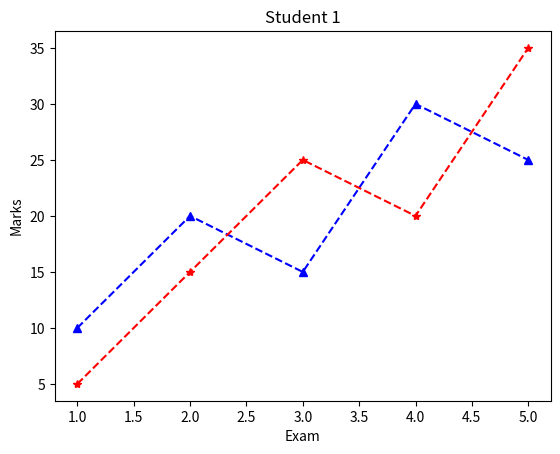
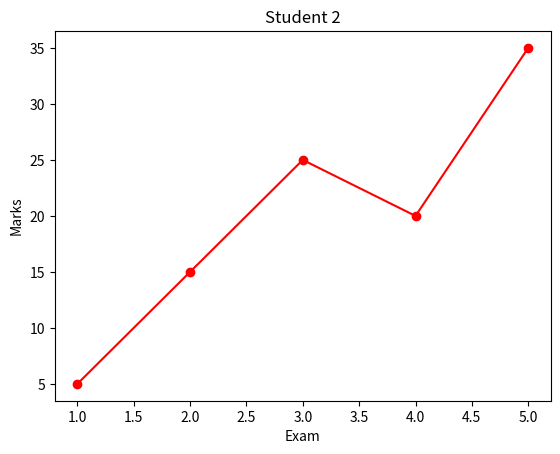

The script that saved these images, in order:
import matplotlib.pyplot as plt

x = [1, 2, 3, 4, 5]
y1 = [10, 20, 15, 30, 25]
y2 = [5, 15, 25, 20, 35]

# Figure 1
plt.figure() #alada file eopen hbe 
plt.plot(x, y1, 'b^--')
plt.plot(x,y2, 'r*--')
plt.title("Student 1")
plt.xlabel("Exam")
plt.ylabel("Marks")

# Figure 2
plt.figure()
plt.plot(x, y2, 'ro-')
plt.title("Student 2")
plt.xlabel("Exam")
plt.ylabel("Marks")

plt.show()


# plt.figure() কী?

# plt.figure() দিয়ে Matplotlib-কে বলা হয়:

# "একটা নতুন আলাদা drawing area/canvas তৈরি করো।"

# যেমন খাতায় নতুন পৃষ্ঠা খুললে নতুন করে graph আঁকতে পারো।
